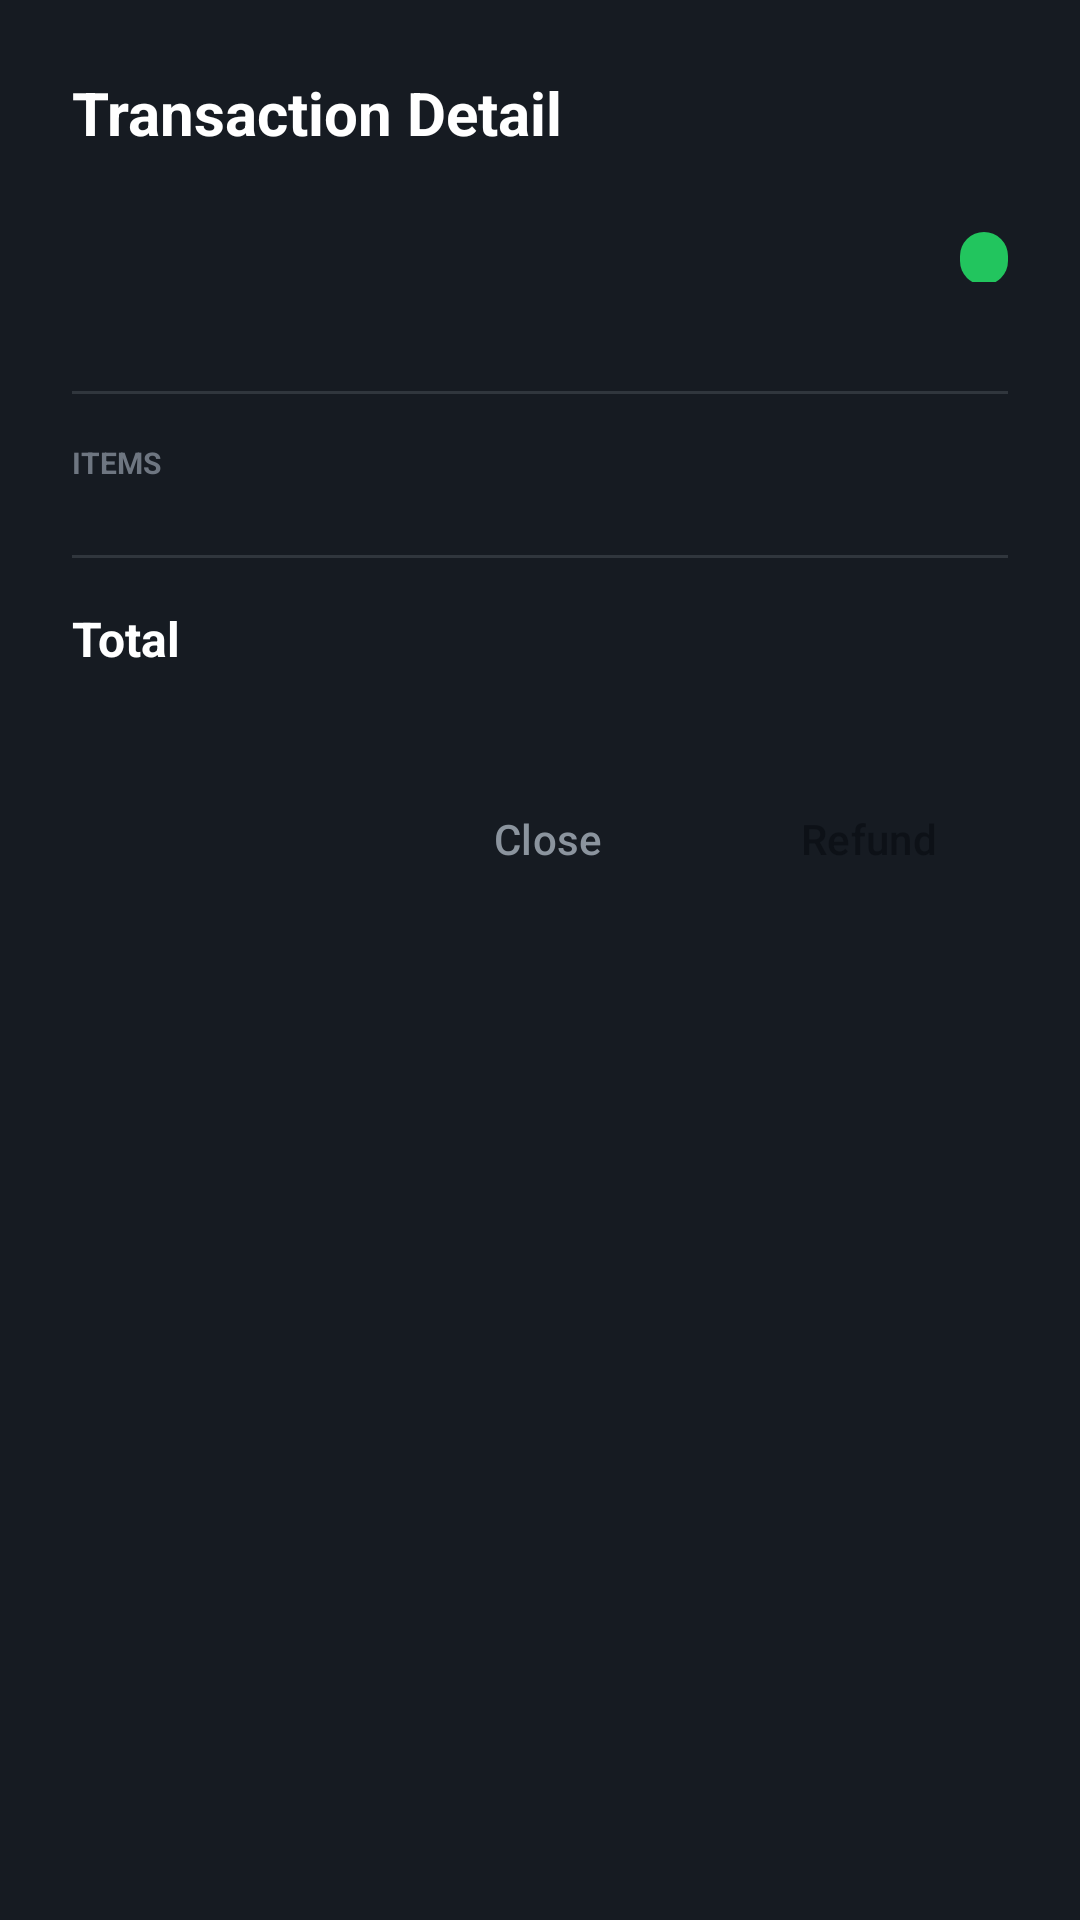

Here is an Android app screen rendered from its layout file. Give the layout XML and the strings, colors and styles it references.
<!-- AndroidManifest.xml: application theme Theme.Pos -->
<!-- res/layout/dialog_transaction_detail.xml -->
<?xml version="1.0" encoding="utf-8"?>
<LinearLayout xmlns:android="http://schemas.android.com/apk/res/android"
    xmlns:app="http://schemas.android.com/apk/res-auto"
    xmlns:tools="http://schemas.android.com/tools"
    android:layout_width="match_parent"
    android:layout_height="wrap_content"
    android:orientation="vertical"
    android:padding="@dimen/spacing_lg"
    android:background="@color/background_secondary">

    <TextView
        android:layout_width="wrap_content"
        android:layout_height="wrap_content"
        android:text="Transaction Detail"
        android:textColor="@color/text_primary"
        android:textSize="@dimen/text_size_xl"
        android:textStyle="bold" />

    <LinearLayout
        android:layout_width="match_parent"
        android:layout_height="wrap_content"
        android:layout_marginTop="@dimen/spacing_lg"
        android:orientation="horizontal">

        <TextView
            android:id="@+id/order_number"
            android:layout_width="0dp"
            android:layout_height="wrap_content"
            android:layout_weight="1"
            android:textColor="@color/text_primary"
            android:textSize="@dimen/text_size_md"
            android:textStyle="bold"
            tools:text="ORD-123456" />

        <TextView
            android:id="@+id/status_badge"
            android:layout_width="wrap_content"
            android:layout_height="wrap_content"
            android:background="@drawable/bg_button_success"
            android:paddingHorizontal="@dimen/spacing_sm"
            android:paddingVertical="2dp"
            android:textColor="@color/background_primary"
            android:textSize="@dimen/text_size_xs"
            android:textStyle="bold"
            tools:text="SUCCESS" />

    </LinearLayout>

    <TextView
        android:id="@+id/transaction_time"
        android:layout_width="wrap_content"
        android:layout_height="wrap_content"
        android:layout_marginTop="@dimen/spacing_xs"
        android:textColor="@color/text_tertiary"
        android:textSize="@dimen/text_size_sm"
        tools:text="Oct 24, 2023 • 14:30" />

    <View
        android:layout_width="match_parent"
        android:layout_height="1dp"
        android:layout_marginVertical="@dimen/spacing_md"
        android:background="@color/border_color" />

    <TextView
        android:layout_width="wrap_content"
        android:layout_height="wrap_content"
        android:text="ITEMS"
        android:textColor="@color/text_tertiary"
        android:textSize="@dimen/text_size_xs"
        android:textStyle="bold" />

    <androidx.recyclerview.widget.RecyclerView
        android:id="@+id/items_recycler"
        android:layout_width="match_parent"
        android:layout_height="wrap_content"
        android:layout_marginTop="@dimen/spacing_sm"
        app:layoutManager="androidx.recyclerview.widget.LinearLayoutManager"
        tools:listitem="@layout/item_order_summary" />

    <View
        android:layout_width="match_parent"
        android:layout_height="1dp"
        android:layout_marginVertical="@dimen/spacing_md"
        android:background="@color/border_color" />

    <LinearLayout
        android:layout_width="match_parent"
        android:layout_height="wrap_content"
        android:orientation="horizontal">

        <TextView
            android:layout_width="0dp"
            android:layout_height="wrap_content"
            android:layout_weight="1"
            android:text="Total"
            android:textColor="@color/text_primary"
            android:textSize="@dimen/text_size_lg"
            android:textStyle="bold" />

        <TextView
            android:id="@+id/total_amount"
            android:layout_width="wrap_content"
            android:layout_height="wrap_content"
            android:textColor="@color/accent_primary"
            android:textSize="@dimen/text_size_lg"
            android:textStyle="bold"
            tools:text="Rp 125.000" />

    </LinearLayout>

    <LinearLayout
        android:layout_width="match_parent"
        android:layout_height="wrap_content"
        android:layout_marginTop="@dimen/spacing_xl"
        android:orientation="horizontal"
        android:gravity="end">

        <Button
            android:id="@+id/btn_close"
            style="@style/PosSecondaryButton"
            android:layout_width="wrap_content"
            android:layout_height="wrap_content"
            android:text="Close"
            android:layout_marginEnd="@dimen/spacing_md" />

        <Button
            android:id="@+id/btn_refund"
            style="@style/PosPrimaryButton"
            android:layout_width="wrap_content"
            android:layout_height="wrap_content"
            android:text="Refund"
            android:backgroundTint="@color/status_error" />

    </LinearLayout>

</LinearLayout>
<!-- resources referenced by this layout -->
<resources>
  <color name="accent_primary">#00BCD4</color>
  <color name="background_primary">#0D1117</color>
  <color name="background_secondary">#161B22</color>
  <color name="border_color">#30363D</color>
  <color name="status_error">#EF4444</color>
  <color name="text_primary">#FFFFFF</color>
  <color name="text_tertiary">#6E7681</color>
  <dimen name="spacing_lg">24dp</dimen>
  <dimen name="spacing_md">16dp</dimen>
  <dimen name="spacing_sm">8dp</dimen>
  <dimen name="spacing_xl">32dp</dimen>
  <dimen name="spacing_xs">4dp</dimen>
  <dimen name="text_size_lg">16sp</dimen>
  <dimen name="text_size_md">14sp</dimen>
  <dimen name="text_size_sm">12sp</dimen>
  <dimen name="text_size_xl">20sp</dimen>
  <dimen name="text_size_xs">10sp</dimen>
  <!-- drawable bg_button_success (drawable) -->
  <?xml version="1.0" encoding="utf-8"?>
  <shape xmlns:android="http://schemas.android.com/apk/res/android"
      android:shape="rectangle">
      <solid android:color="@color/status_done" />
      <corners android:radius="@dimen/corner_radius_sm" />
  </shape>
  <style name="PosPrimaryButton" parent="Widget.Material3.Button">
          <item name="backgroundTint">@color/accent_primary</item>
          <item name="android:textColor">@color/background_primary</item>
          <item name="cornerRadius">8dp</item>
          <item name="android:textAllCaps">false</item>
          <item name="android:fontFamily">sans-serif-medium</item>
      </style>
  <style name="PosSecondaryButton" parent="Widget.Material3.Button.OutlinedButton">
          <item name="strokeColor">@color/border_color</item>
          <item name="android:textColor">@color/text_secondary</item>
          <item name="cornerRadius">8dp</item>
          <item name="android:textAllCaps">false</item>
      </style>
  <style name="Theme.Pos" parent="Theme.Material3.Dark.NoActionBar">
          
          <item name="colorPrimary">@color/accent_primary</item>
          <item name="colorPrimaryDark">@color/accent_primary_dark</item>
          <item name="colorPrimaryVariant">@color/accent_primary_dark</item>
          <item name="colorOnPrimary">@color/background_primary</item>
          
          
          <item name="colorSecondary">@color/accent_secondary</item>
          <item name="colorSecondaryVariant">@color/accent_light</item>
          <item name="colorOnSecondary">@color/background_primary</item>
          
          
          <item name="android:colorBackground">@color/background_primary</item>
          <item name="colorSurface">@color/background_secondary</item>
          <item name="colorSurfaceVariant">@color/background_tertiary</item>
          <item name="colorOnSurface">@color/text_primary</item>
          <item name="colorOnSurfaceVariant">@color/text_secondary</item>
          
          
          <item name="android:statusBarColor">@color/background_primary</item>
          <item name="android:navigationBarColor">@color/background_secondary</item>
          
          
          <item name="colorError">@color/status_error</item>
          <item name="colorOnError">@color/text_primary</item>
      </style>
  <color name="status_done">#22C55E</color>
  <dimen name="corner_radius_sm">8dp</dimen>
  <color name="text_secondary">#8B949E</color>
  <color name="accent_primary_dark">#0097A7</color>
  <color name="accent_secondary">#26C6DA</color>
  <color name="accent_light">#4DD0E1</color>
  <color name="background_tertiary">#21262D</color>
</resources>
